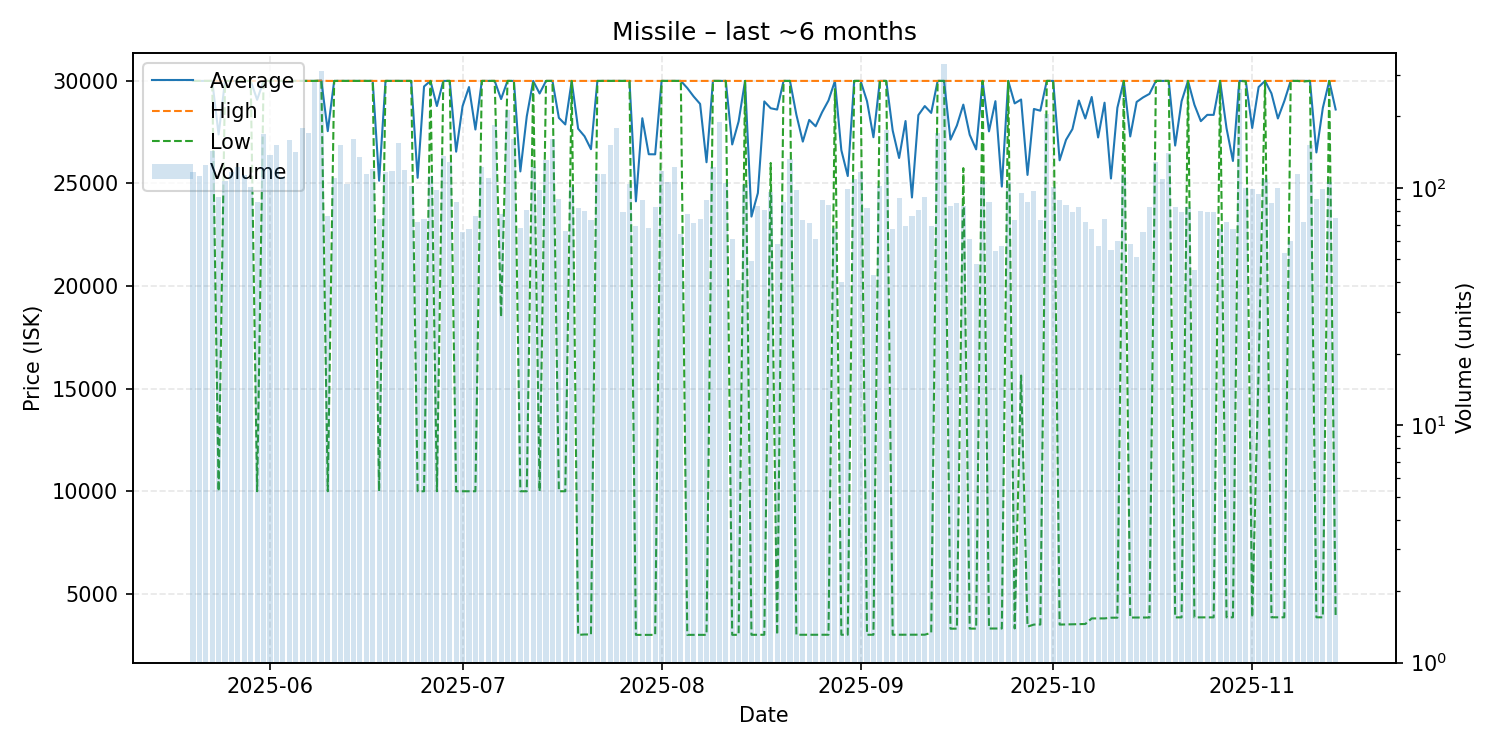

Source data for this figure (header and first rows):
date, average, highest, lowest, order_count, volume
2025-05-20, 30000, 30000, 30000, 43, 117
2025-05-21, 30000, 30000, 30000, 48, 112
2025-05-22, 30000, 30000, 30000, 41, 125
2025-05-23, 30000, 30000, 30000, 28, 143
2025-05-24, 27391, 30000, 10000, 44, 92
2025-05-25, 30000, 30000, 30000, 38, 107
2025-05-26, 30000, 30000, 30000, 51, 117
2025-05-27, 30000, 30000, 30000, 46, 122
2025-05-28, 30000, 30000, 30000, 51, 113
2025-05-29, 30000, 30000, 30000, 42, 101
2025-05-30, 29080, 30000, 10000, 40, 87
2025-05-31, 30000, 30000, 30000, 61, 169
2025-06-01, 30000, 30000, 30000, 59, 138
2025-06-02, 30000, 30000, 30000, 43, 151
2025-06-03, 30000, 30000, 30000, 47, 111
2025-06-04, 30000, 30000, 30000, 59, 159
2025-06-05, 30000, 30000, 30000, 57, 142
2025-06-06, 30000, 30000, 30000, 68, 179
2025-06-07, 30000, 30000, 30000, 56, 171
2025-06-08, 30000, 30000, 30000, 56, 279
2025-06-09, 30010, 30010, 30010, 74, 311
2025-06-10, 27552, 30000, 10000, 38, 76
2025-06-11, 30000, 30000, 30000, 48, 110
2025-06-12, 30000, 30000, 30000, 55, 152
2025-06-13, 30000, 30000, 30000, 36, 104
2025-06-14, 30000, 30000, 30000, 45, 161
2025-06-15, 30000, 30000, 30000, 37, 135
2025-06-16, 30000, 30000, 30000, 29, 114
2025-06-17, 30000, 30000, 30000, 57, 120
2025-06-18, 25135, 30000, 10000, 26, 74
2025-06-19, 30000, 30000, 30000, 37, 117
2025-06-20, 30000, 30000, 30000, 30, 118
2025-06-21, 30000, 30000, 30000, 58, 155
2025-06-22, 30000, 30000, 30000, 45, 119
2025-06-23, 30000, 30000, 30000, 38, 102
2025-06-24, 25278, 30000, 10000, 26, 72
2025-06-25, 29730, 30000, 10000, 29, 74
2025-06-26, 30000, 30000, 30000, 48, 112
2025-06-27, 28776, 30000, 10000, 40, 98
2025-06-28, 30000, 30000, 30000, 58, 136
2025-06-29, 30000, 30000, 30000, 43, 128
2025-06-30, 26552, 30000, 10000, 33, 87
2025-07-01, 28769, 30000, 10000, 26, 65
2025-07-02, 29701, 30000, 10000, 27, 67
2025-07-03, 27632, 30000, 10000, 24, 76
2025-07-04, 30000, 30000, 30000, 35, 123
2025-07-05, 30000, 30000, 30000, 33, 110
2025-07-06, 30000, 30000, 30000, 42, 185
2025-07-07, 29116, 30000, 18500, 40, 78
2025-07-08, 30000, 30000, 30000, 27, 212
2025-07-09, 30000, 30000, 30000, 39, 161
2025-07-10, 25588, 30000, 10000, 30, 68
2025-07-11, 28272, 30000, 10000, 37, 81
2025-07-12, 30000, 30000, 30000, 39, 123
2025-07-13, 29388, 30000, 10000, 35, 98
2025-07-14, 30000, 30000, 30000, 45, 131
2025-07-15, 30000, 30000, 30000, 46, 160
2025-07-16, 28200, 30000, 10000, 35, 90
2025-07-17, 27878, 30000, 10000, 36, 66
2025-07-18, 30000, 30000, 30000, 36, 101
... 119 more rows
